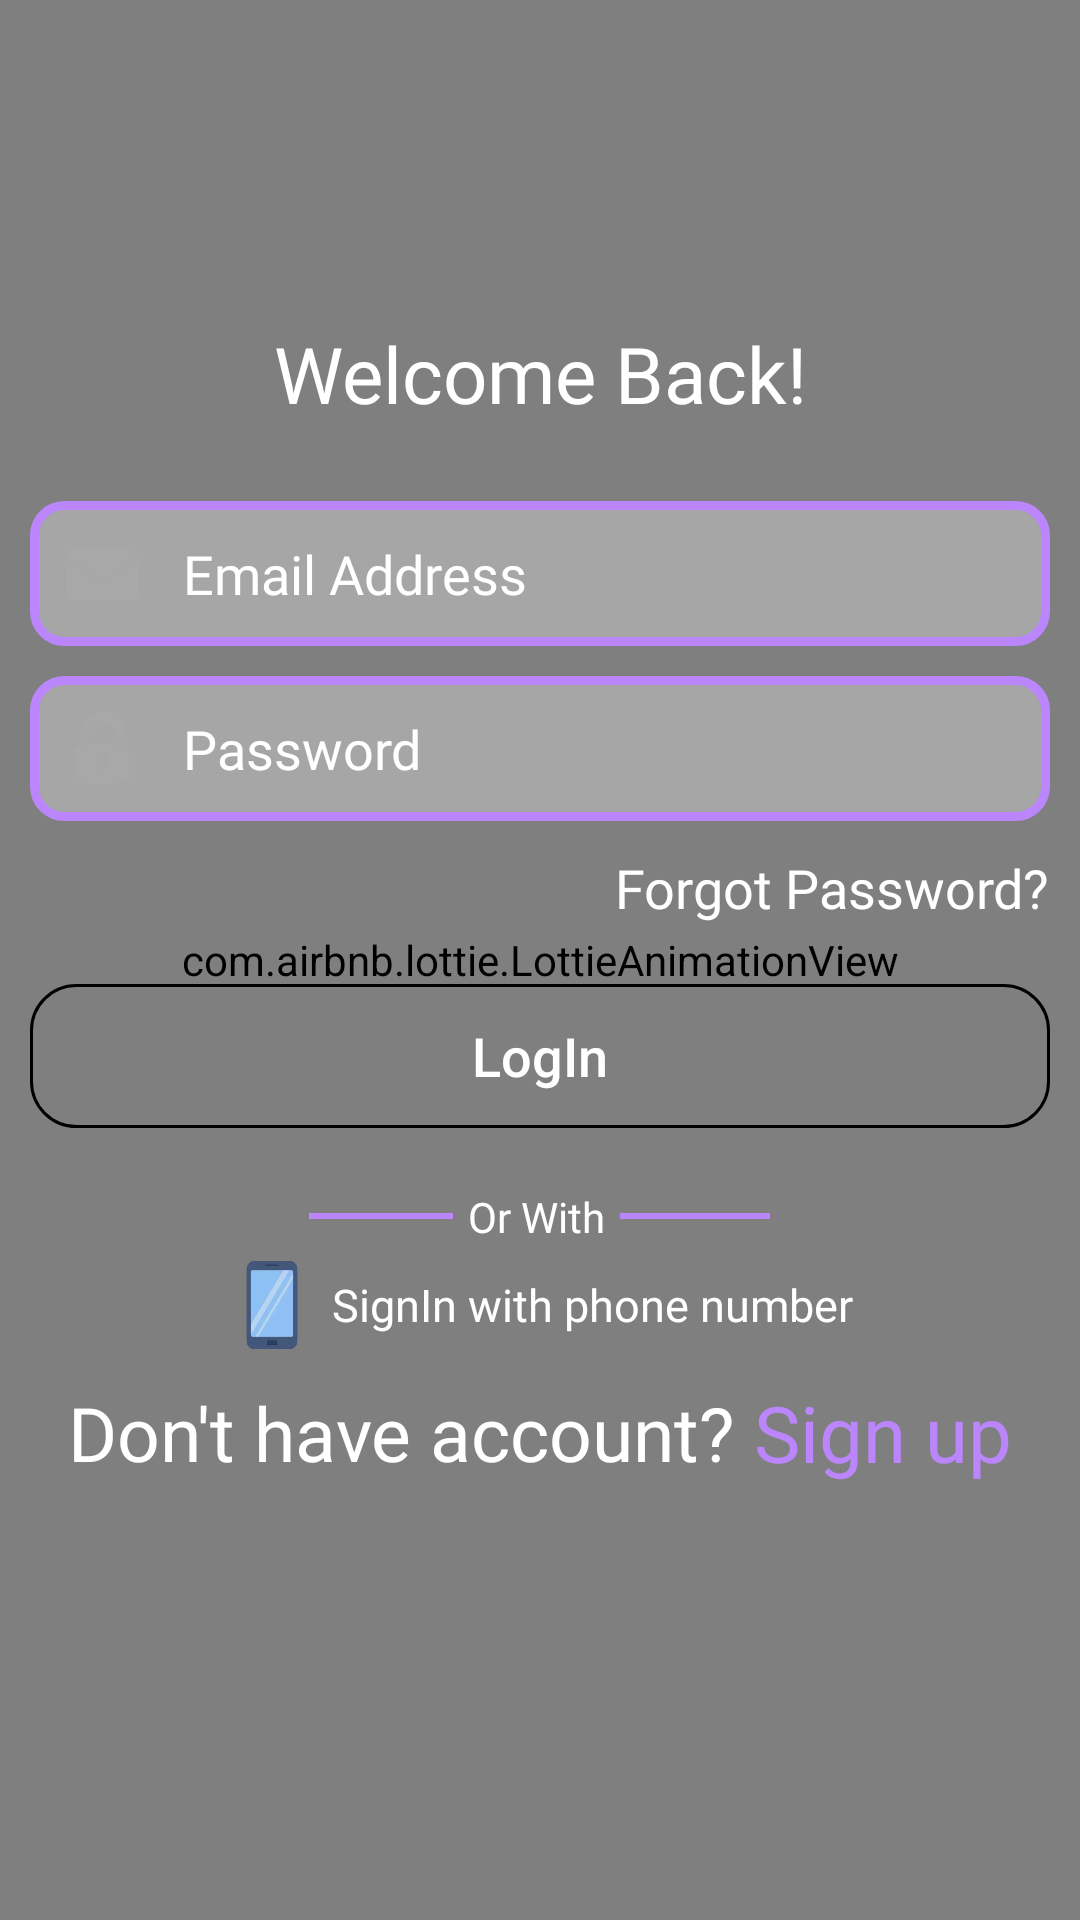

Write the Android layout XML for this screen, with the resource values it uses.
<!-- AndroidManifest.xml: application theme Theme.DankMemes2 -->
<!-- res/layout/activity_login.xml -->
<?xml version="1.0" encoding="utf-8"?>
<RelativeLayout xmlns:android="http://schemas.android.com/apk/res/android"
    xmlns:tools="http://schemas.android.com/tools"
    android:layout_width="match_parent"
    android:layout_height="match_parent"
    android:background="@color/primary_purple"
    xmlns:app="http://schemas.android.com/apk/res-auto"
    tools:context=".LoginActivity">

    <com.airbnb.lottie.LottieAnimationView
        android:id="@+id/loginBackground"
        android:layout_width="match_parent"
        android:layout_height="match_parent"
        android:scaleType="fitXY"
        app:lottie_loop="true"
        app:lottie_autoPlay="true"
        app:lottie_rawRes="@raw/sighnupback"/>

    <LinearLayout
        android:layout_width="match_parent"
        android:layout_height="wrap_content"
        android:layout_centerInParent="true"
        android:orientation="vertical">
        <ScrollView
            android:layout_width="match_parent"
            android:layout_height="match_parent">

            <LinearLayout
                android:id="@+id/loginLinearLayout"
                android:layout_width="match_parent"
                android:layout_height="wrap_content"
                android:layout_marginTop="10dp"
                android:gravity="center"
                android:orientation="vertical">


                <TextView
                    android:layout_width="match_parent"
                    android:layout_height="wrap_content"
                    android:layout_marginTop="10sp"
                    android:textColor="@color/white"
                    android:gravity="center"
                    android:fontFamily="@font/montserrat_bold"
                    android:text="Welcome Back!"
                    android:textSize="26sp" />

                <EditText
                    android:id="@+id/emailEditText"
                    android:layout_width="match_parent"
                    android:layout_height="wrap_content"
                    android:textColorHint="@color/white"
                    android:layout_marginStart="10sp"
                    android:layout_marginLeft="10sp"
                    android:layout_marginTop="25sp"
                    android:layout_marginEnd="10sp"
                    android:layout_marginRight="10sp"
                    android:background="@drawable/edit_text_shape"
                    android:drawableLeft="@drawable/email"
                    android:drawablePadding="15dp"
                    android:hint="Email Address"
                    android:fontFamily="@font/montserrat"
                    android:inputType="textEmailAddress"
                    android:padding="12sp"
                    android:textColor="@color/white" />

                <EditText
                    android:id="@+id/passwordEditText"
                    android:layout_width="match_parent"
                    android:layout_height="wrap_content"
                    android:textColorHint="@color/white"
                    android:layout_marginStart="10sp"
                    android:layout_marginLeft="10sp"
                    android:layout_marginTop="10sp"
                    android:layout_marginEnd="10sp"
                    android:layout_marginRight="10sp"
                    android:background="@drawable/edit_text_shape"
                    android:drawableLeft="@drawable/lock"
                    android:drawablePadding="15dp"
                    android:hint="Password"
                    android:fontFamily="@font/montserrat"
                    android:inputType="textPassword"
                    android:padding="12sp"
                    android:textColor="@color/white" />
                <TextView
                    android:id="@+id/forgotPasswordTextView"
                    android:layout_width="wrap_content"
                    android:layout_height="wrap_content"
                    android:textColor="@color/white"
                    android:fontFamily="@font/montserrat"
                    android:layout_gravity="end"
                    android:textSize="18sp"
                    android:layout_marginTop="10sp"
                    android:layout_marginEnd="10sp"
                    android:text="Forgot Password?"
                    android:layout_marginRight="10sp" />

                <Button
                    android:id="@+id/loginButton"
                    android:layout_width="match_parent"
                    android:layout_height="wrap_content"
                    android:text="LogIn"
                    android:textAllCaps="false"
                    android:textColor="@color/white"
                    android:layout_marginStart="10sp"
                    android:layout_marginTop="20sp"
                    android:layout_marginEnd="10sp"
                    android:background="@drawable/sign_in_button"
                    android:gravity="center"
                    android:textSize="18sp"/>

                <LinearLayout
                    android:id="@+id/orWithLinearLayout"
                    android:layout_width="match_parent"
                    android:layout_height="wrap_content"
                    android:orientation="horizontal"
                    android:layout_marginTop="20dp"
                    android:layout_marginBottom="5dp"
                    android:gravity="center">

                    <View
                        android:layout_width="48dp"
                        android:layout_height="2dp"
                        android:layout_gravity="center"
                        android:background="@color/purple_200" />

                    <TextView
                        android:layout_width="wrap_content"
                        android:layout_height="wrap_content"
                        android:textColor="@color/white"
                        android:layout_gravity="center"
                        android:fontFamily="@font/montserrat"
                        android:layout_marginRight="5dp"
                        android:layout_marginLeft="5dp"
                        android:text="Or With" />

                    <View
                        android:layout_width="50dp"
                        android:layout_height="2dp"
                        android:layout_gravity="center"
                        android:background="@color/purple_200"/>
                </LinearLayout>

                <LinearLayout
                    android:id="@+id/phoneLoginLayout"
                    android:layout_width="wrap_content"
                    android:layout_height="wrap_content"
                    android:gravity="center">
                    <ImageView
                        android:id="@+id/phoneButton"
                        android:layout_width="30dp"
                        android:layout_height="30dp"
                        android:layout_marginRight="5dp"
                        android:src="@drawable/mobilephone"
                        android:layout_marginEnd="5dp" />

                    <TextView
                        android:id="@+id/loginWithPhoneTextView"
                        android:layout_width="wrap_content"
                        android:layout_height="wrap_content"
                        android:fontFamily="@font/montserrat"
                        android:textSize="15dp"
                        android:text="SignIn with phone number"
                        android:textColor="@color/white"/>

                </LinearLayout>

                <LinearLayout
                    android:layout_width="wrap_content"
                    android:layout_height="wrap_content"
                    android:gravity="center"
                    android:layout_marginTop="10dp"
                    android:layout_marginBottom="10dp">

                    <TextView
                        android:layout_width="wrap_content"
                        android:layout_height="wrap_content"
                        android:textColor="@color/white"
                        android:text="Don't have account? "
                        android:fontFamily="@font/montserrat"
                        android:textSize="25sp" />

                    <TextView
                        android:id="@+id/signupTextView"
                        android:layout_width="match_parent"
                        android:layout_height="wrap_content"
                        android:text="Sign up"
                        android:fontFamily="@font/montserrat"
                        android:textColor="@color/purple_200"
                        android:textSize="26sp" />

                </LinearLayout>

                <LinearLayout
                    android:id="@+id/verification"
                    android:layout_width="wrap_content"
                    android:layout_height="wrap_content"
                    android:gravity="center"
                    android:orientation="horizontal">

                    <Button
                        android:layout_width="wrap_content"
                        android:layout_height="wrap_content"
                        android:id="@+id/verifyButton"
                        android:text="Verify"
                        android:gravity="center"
                        android:textSize="18sp"
                        android:textAllCaps="false"
                        android:visibility="invisible"
                        android:textColor="@color/white"/>
                </LinearLayout>



            </LinearLayout>


        </ScrollView>
    </LinearLayout>


</RelativeLayout>
<!-- resources referenced by this layout -->
<resources>
  <color name="purple_200">#FFBB86FC</color>
  <color name="white">#FFFFFFFF</color>
  <!-- drawable edit_text_shape (drawable) -->
  <?xml version="1.0" encoding="utf-8"?>
  <shape android:shape="rectangle" xmlns:android="http://schemas.android.com/apk/res/android">
      <corners android:radius="10dp"/>
      <solid android:color="#4DFFFFFF"/>
      <stroke android:width="3dp" android:color="@color/purple_200"/>
  </shape>
  <!-- drawable email: png bitmap (drawable, 702 bytes) -->
  <!-- drawable lock: png bitmap (drawable, 1038 bytes) -->
  <!-- drawable mobilephone: webp bitmap (drawable, 1664 bytes) -->
  <!-- drawable sign_in_button (drawable) -->
  <?xml version="1.0" encoding="utf-8"?>
  <shape android:shape="rectangle" xmlns:android="http://schemas.android.com/apk/res/android">
      <stroke android:width="1dp" android:color="@color/primary_purple"/>
      <solid android:color="@color/primary_purple"/>
      <corners android:radius="15dp"/>
  </shape>
  <style name="Theme.DankMemes2" parent="Theme.MaterialComponents.DayNight.DarkActionBar">
          
          <item name="colorPrimary">@color/meme_pink</item>
          <item name="colorPrimaryVariant">@color/meme_pink_dark</item>
          <item name="colorOnPrimary">@color/white</item>
          
          <item name="colorSecondary">@color/teal_200</item>
          <item name="colorSecondaryVariant">@color/teal_700</item>
          <item name="colorOnSecondary">@color/black</item>
          
          <item name="android:statusBarColor" tools:targetApi="l">?attr/colorPrimaryVariant</item>
          
      </style>
  <color name="meme_pink">#FF355D</color>
  <color name="meme_pink_dark">#B22541</color>
  <color name="teal_200">#3586ff</color>
  <color name="teal_700">#FF018786</color>
  <color name="black">#FF000000</color>
</resources>
